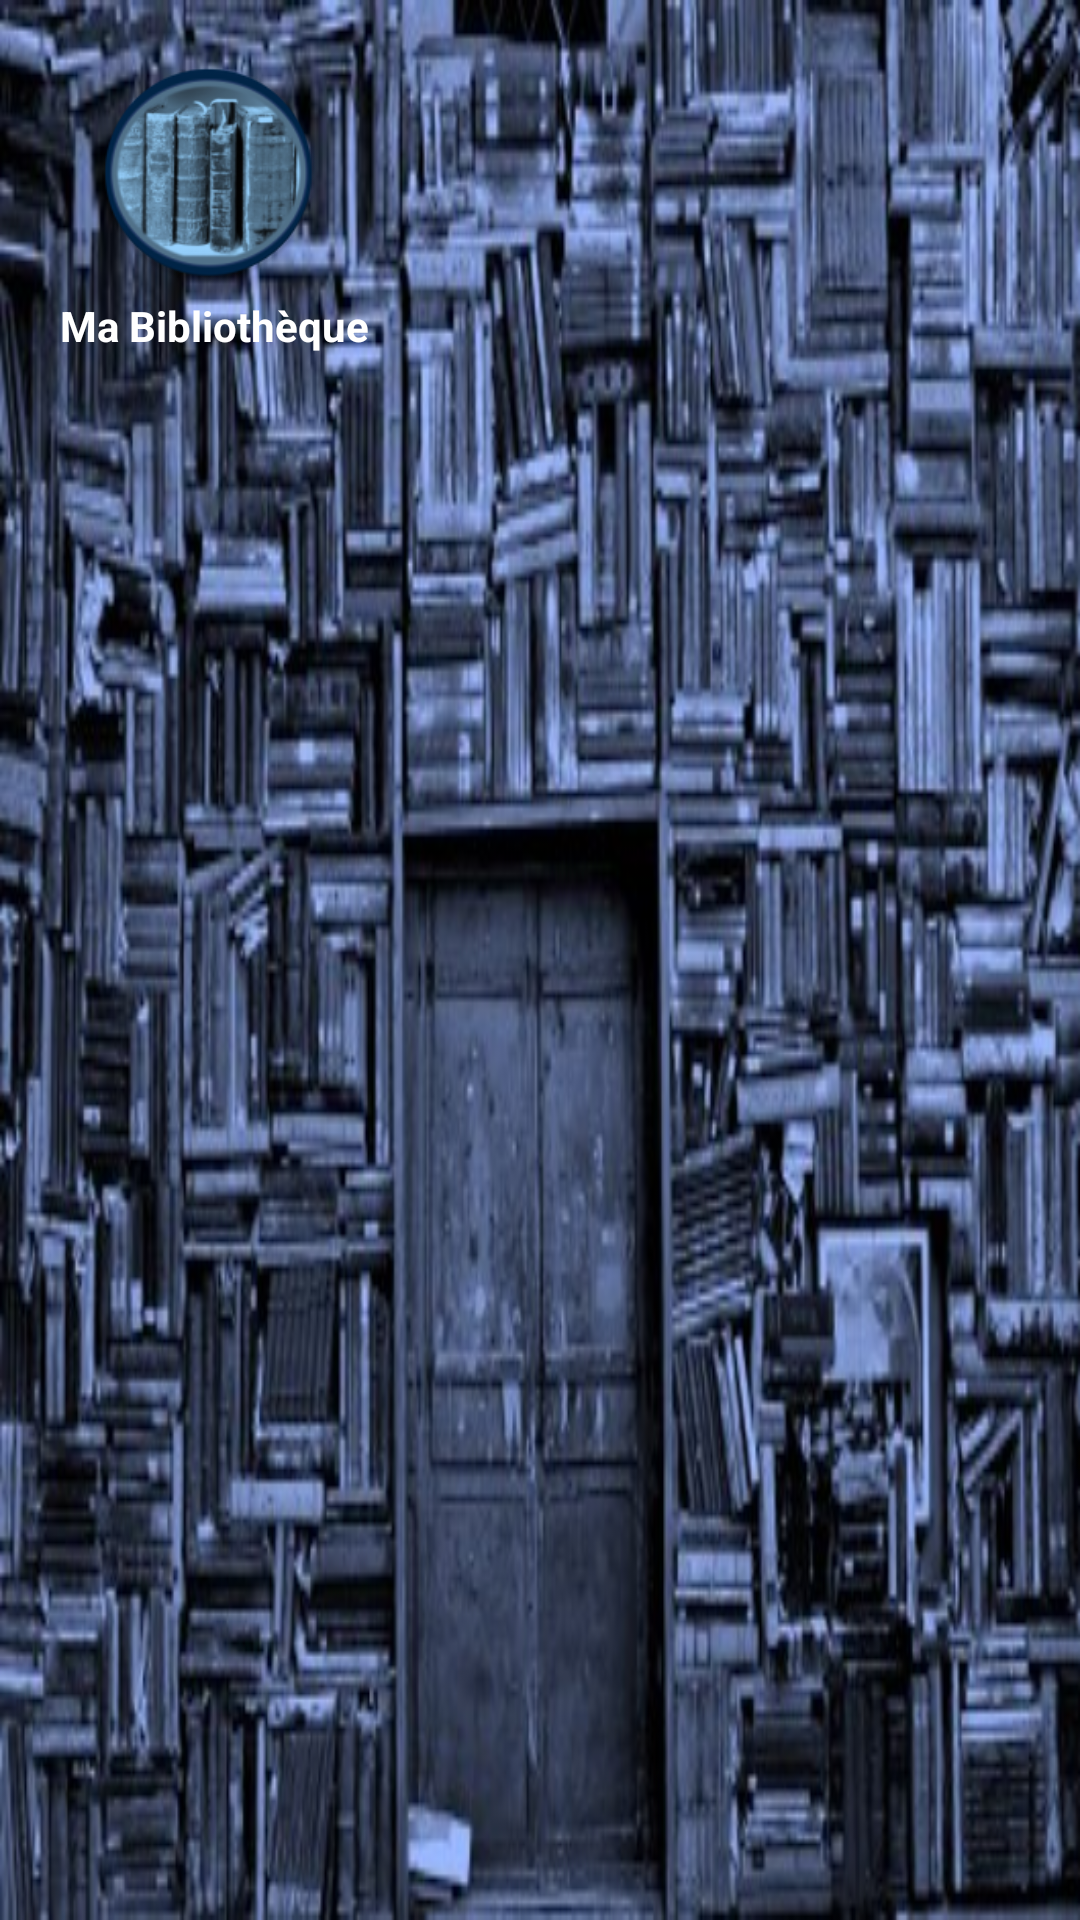

The Android layout XML behind this screen, and the referenced resources:
<!-- AndroidManifest.xml: application theme AppTheme -->
<!-- res/layout/drawer_header.xml -->
<?xml version="1.0" encoding="utf-8"?>
<LinearLayout xmlns:android="http://schemas.android.com/apk/res/android"
    android:orientation="vertical"
    android:layout_width="match_parent"
    android:layout_height="150dp"
    android:background="@drawable/library_header"
    android:padding="@dimen/large_20dp">
    <ImageView
        android:src="@mipmap/ic_launcher_round"
        android:layout_width="75dp"
        android:layout_height="75dp"
        android:background="@android:color/transparent"
        android:layout_marginStart="@dimen/medium_12dp"/>
    <TextView
        android:layout_width="wrap_content"
        android:layout_height="wrap_content"
        android:text="@string/app_name"
        android:textColor="@color/white"
        android:textStyle="bold"
        android:layout_marginTop="@dimen/xs_4dp"/>

</LinearLayout>
<!-- resources referenced by this layout -->
<resources>
  <color name="white">#ffffff</color>
  <dimen name="large_20dp">20dp</dimen>
  <dimen name="medium_12dp">12dp</dimen>
  <dimen name="xs_4dp">4dp</dimen>
  <!-- drawable library_header: jpg bitmap (drawable, 65046 bytes) -->
  <!-- mipmap ic_launcher_round: png bitmap (mipmap-hdpi, 8885 bytes) -->
  <string name="app_name">Ma Bibliothèque</string>
  <style name="AppTheme" parent="Theme.AppCompat.Light.DarkActionBar">
          
          <item name="colorPrimary">@color/colorPrimary</item>
          <item name="colorPrimaryDark">@color/colorPrimaryDark</item>
          <item name="colorAccent">@color/colorAccent</item>
      </style>
  <color name="colorPrimary">#002447</color>
  <color name="colorPrimaryDark">#17224D</color>
  <color name="colorAccent">#53D3D1</color>
</resources>
